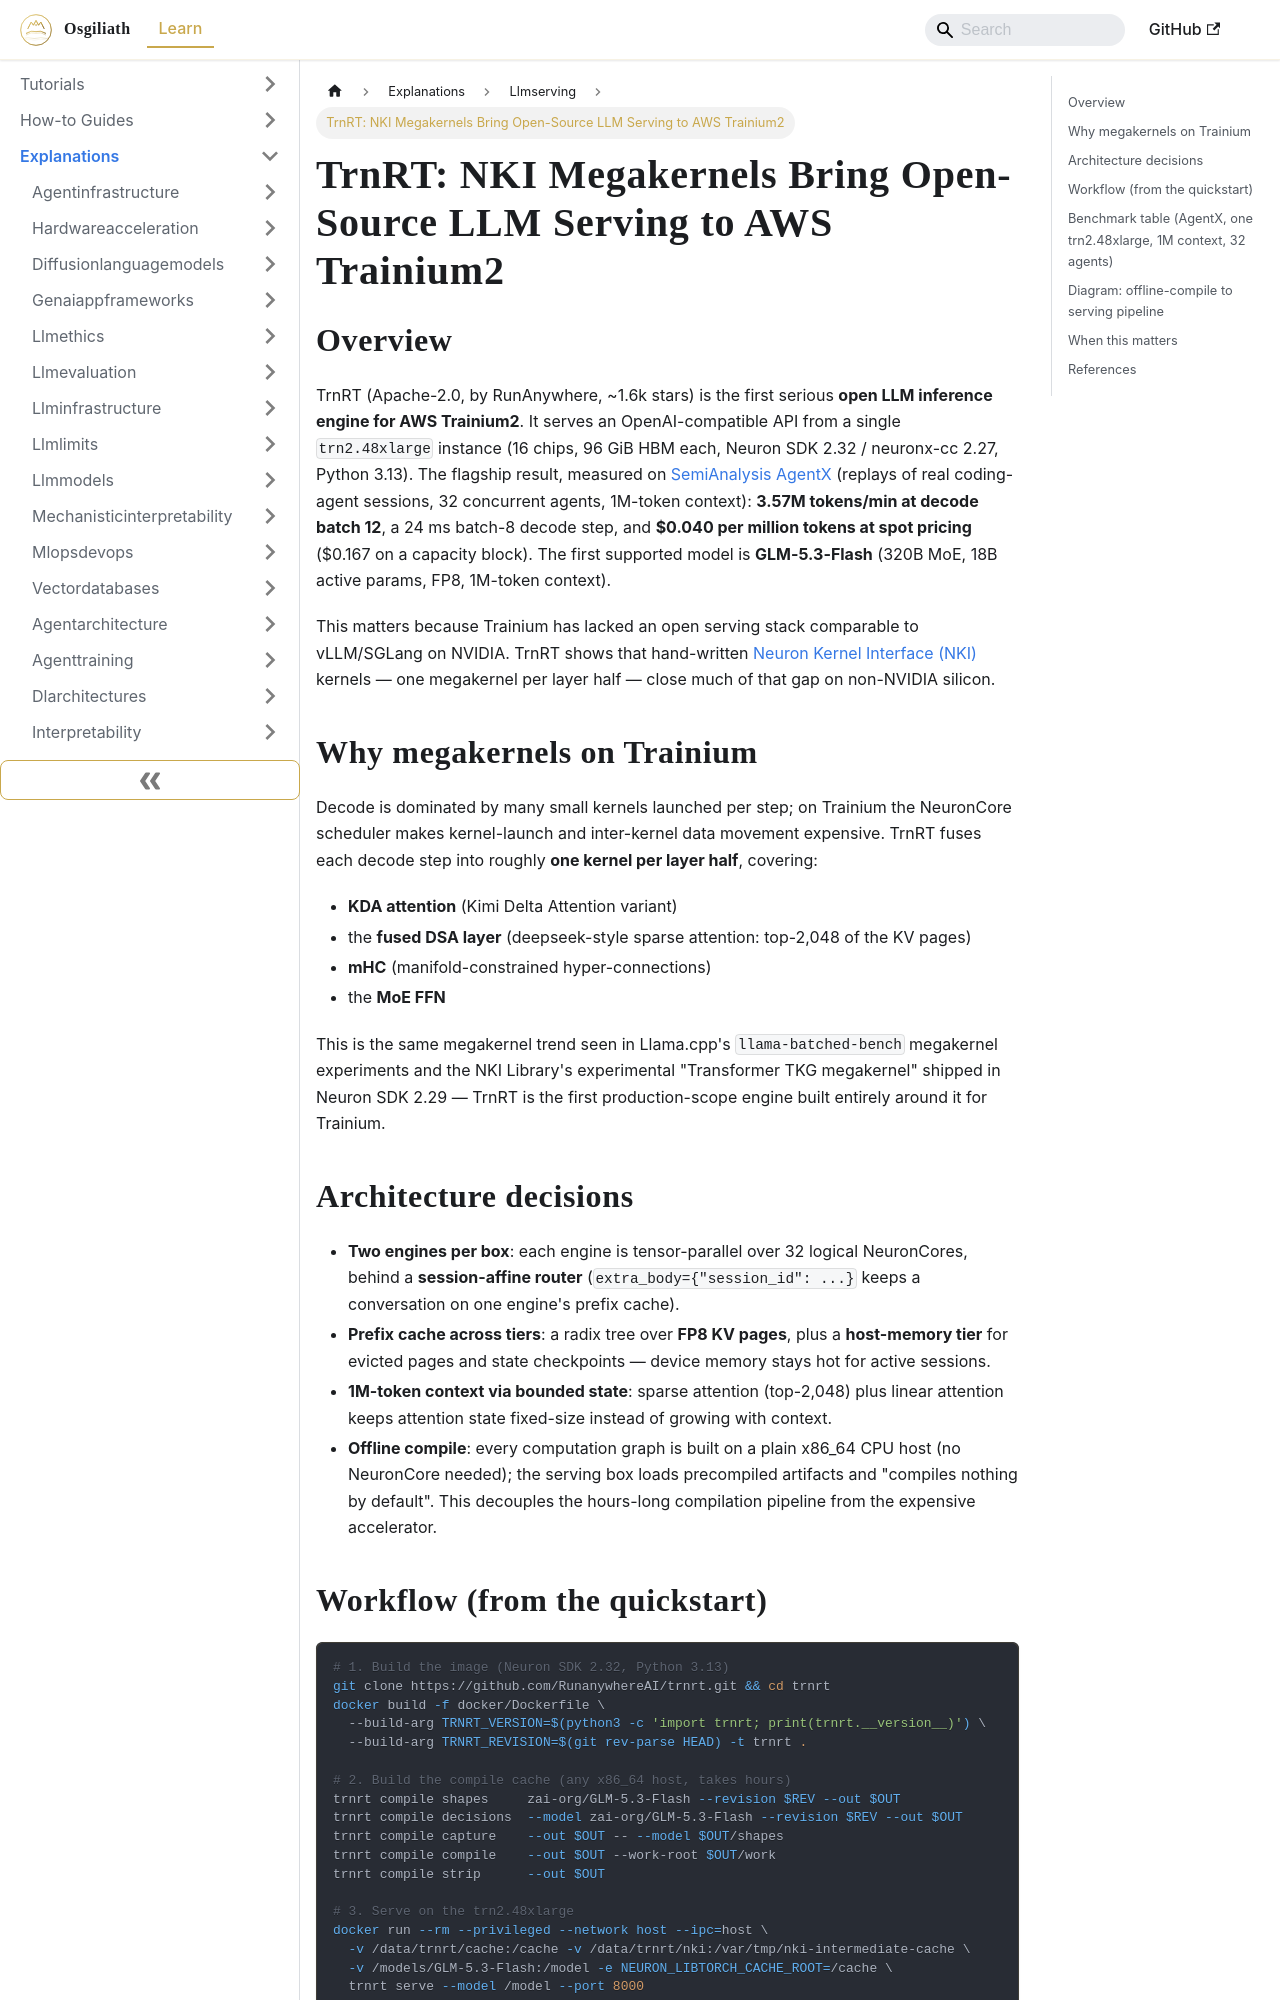

repository: OsgiliathEnterprise/kb · page: explanations/cloudinfrastructure/llmserving/explanation-trnrt-nki-megakernels-trainium/index.html · generator: docusaurus

---
title: 'TrnRT: NKI Megakernels Bring Open-Source LLM Serving to AWS Trainium2'
diataxis: Explanation
domain: cloud-infrastructure
topic: llm-serving
source: HackerNews (GitHub - RunanywhereAI/trnrt)
source_url: https://github.com/RunanywhereAI/trnrt
date: '2026-11-18'
keywords:
- knowledge-base
- llm-serving
- cloud-infrastructure
- explanations
---
# TrnRT: NKI Megakernels Bring Open-Source LLM Serving to AWS Trainium2

## Overview
TrnRT (Apache-2.0, by RunAnywhere, ~1.6k stars) is the first serious **open LLM inference engine for AWS Trainium2**. It serves an OpenAI-compatible API from a single `trn2.48xlarge` instance (16 chips, 96 GiB HBM each, Neuron SDK 2.32 / neuronx-cc 2.27, Python 3.13). The flagship result, measured on [SemiAnalysis AgentX](https://github.com/SemiAnalysisAI/agentx-harness) (replays of real coding-agent sessions, 32 concurrent agents, 1M-token context): **3.57M tokens/min at decode batch 12**, a 24 ms batch-8 decode step, and **$0.040 per million tokens at spot pricing** ($0.167 on a capacity block). The first supported model is **GLM-5.3-Flash** (320B MoE, 18B active params, FP8, 1M-token context).

This matters because Trainium has lacked an open serving stack comparable to vLLM/SGLang on NVIDIA. TrnRT shows that hand-written [Neuron Kernel Interface (NKI)](https://awsdocs-neuron.readthedocs-hosted.com/en/latest/general/nki/index.html) kernels — one megakernel per layer half — close much of that gap on non-NVIDIA silicon.

## Why megakernels on Trainium
Decode is dominated by many small kernels launched per step; on Trainium the NeuronCore scheduler makes kernel-launch and inter-kernel data movement expensive. TrnRT fuses each decode step into roughly **one kernel per layer half**, covering:
- **KDA attention** (Kimi Delta Attention variant)
- the **fused DSA layer** (deepseek-style sparse attention: top-2,048 of the KV pages)
- **mHC** (manifold-constrained hyper-connections)
- the **MoE FFN**

This is the same megakernel trend seen in Llama.cpp's `llama-batched-bench` megakernel experiments and the NKI Library's experimental "Transformer TKG megakernel" shipped in Neuron SDK 2.29 — TrnRT is the first production-scope engine built entirely around it for Trainium.

## Architecture decisions
- **Two engines per box**: each engine is tensor-parallel over 32 logical NeuronCores, behind a **session-affine router** (`extra_body={"session_id": ...}` keeps a conversation on one engine's prefix cache).
- **Prefix cache across tiers**: a radix tree over **FP8 KV pages**, plus a **host-memory tier** for evicted pages and state checkpoints — device memory stays hot for active sessions.
- **1M-token context via bounded state**: sparse attention (top-2,048) plus linear attention keeps attention state fixed-size instead of growing with context.
- **Offline compile**: every computation graph is built on a plain x86_64 CPU host (no NeuronCore needed); the serving box loads precompiled artifacts and "compiles nothing by default". This decouples the hours-long compilation pipeline from the expensive accelerator.
